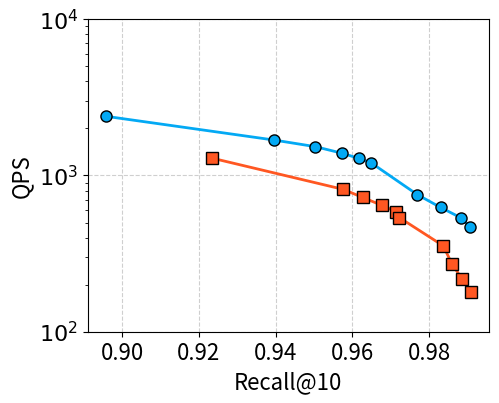

This figure's Python source:
import matplotlib.pyplot as plt
import json
import os
from matplotlib.lines import Line2D

data_hnswlib = """
{"QPS":1290.3226318359375,"RT":0.0007749999640509486,"Recall":0.9235000014305115,"ef_search":30}
{"QPS":814.3322143554688,"RT":0.0012280000373721123,"Recall":0.9577000141143799,"ef_search":60}
{"QPS":723.5889892578125,"RT":0.0013819999294355512,"Recall":0.9627000093460083,"ef_search":70}
{"QPS":643.0868530273438,"RT":0.001554999966174364,"Recall":0.9678000211715698,"ef_search":80}
{"QPS":584.4535522460938,"RT":0.0017109999898821115,"Recall":0.9714999794960022,"ef_search":90}
{"QPS":537.0569458007813,"RT":0.0018619999755173922,"Recall":0.9722999930381775,"ef_search":100}
{"QPS":354.8616027832031,"RT":0.0028180000372231007,"Recall":0.9836999773979187,"ef_search":150}
{"QPS":271.444091796875,"RT":0.003684000112116337,"Recall":0.9860000014305115,"ef_search":200}
{"QPS":216.30975341796875,"RT":0.004623000044375658,"Recall":0.9886999726295471,"ef_search":250}
{"QPS":180.40771484375,"RT":0.005543000064790249,"Recall":0.9908999800682068,"ef_search":300}
"""

data2 = """
{"QPS":2392.344482421875,"RT":0.0004180000105407089,"Recall":0.895799994468689,"ef_search":30}
{"QPS":1686.3406982421875,"RT":0.0005929999751970172,"Recall":0.9395999908447266,"ef_search":60}
{"QPS":1529.052001953125,"RT":0.0006539999740198255,"Recall":0.9503999948501587,"ef_search":70}
{"QPS":1390.8206787109375,"RT":0.0007190000033006072,"Recall":0.9571999907493591,"ef_search":80}
{"QPS":1287.001220703125,"RT":0.0007770000374875963,"Recall":0.9617000222206116,"ef_search":90}
{"QPS":1206.2725830078125,"RT":0.0008289999677799642,"Recall":0.964900016784668,"ef_search":100}
{"QPS":753.0120849609375,"RT":0.0013279999839141965,"Recall":0.9769999980926514,"ef_search":150}
{"QPS":625.0,"RT":0.001600000075995922,"Recall":0.9829999804496765,"ef_search":200}
{"QPS":534.4735107421875,"RT":0.0018710000440478325,"Recall":0.9883999824523926,"ef_search":250}
{"QPS":467.9457092285156,"RT":0.002136999974027276,"Recall":0.9908000230789185,"ef_search":300}
"""

# 将数据解析为列表
data_list1 = [json.loads(line) for line in data_hnswlib.strip().split("\n")]
data_list2 = [json.loads(line) for line in data2.strip().split("\n")]

# 提取数据集 1 的字段
qps_values1 = [item["QPS"] for item in data_list1]
recall_values1 = [item["Recall"] for item in data_list1]

# 提取数据集 2 的字段
qps_values2 = [item["QPS"] for item in data_list2]
recall_values2 = [item["Recall"] for item in data_list2]

# 定义样式
LINE_STYLES = {
    "vsag": {"color": "#03A9F4", "marker": "o"},  # 清新蓝色 + 圆形
    "hnswlib": {"color": "#FF5722", "marker": "s"},  # 清新橙色 + 方形
    "faiss-ivfpqfs": {"color": "red", "marker": ">"},  # 红色 + 三角形
}

# 绘制曲线
plt.figure(figsize=(5, 4), dpi=600)

# 数据集 1 的 QPS vs Recall 曲线
style1 = LINE_STYLES["hnswlib"]
plt.plot(recall_values1, qps_values1,
         label="hnswlib", marker=style1["marker"], color=style1["color"],
         markersize=8, markeredgecolor="black", linewidth=2, zorder=2)

# 数据集 2 的 QPS vs Recall 曲线
style2 = LINE_STYLES["vsag"]
plt.plot(recall_values2, qps_values2,
         label="vsag", marker=style2["marker"], color=style2["color"],
         markersize=8, markeredgecolor="black", linewidth=2, zorder=2)

# 设置图形属性
f_size = 16
plt.xlabel("Recall@10", fontsize=f_size)
plt.ylabel("QPS", fontsize=f_size)
plt.grid(True, linestyle="--", alpha=0.6)  # 添加网格线，使用浅灰色虚线
plt.tight_layout()

# 设置 y 轴为对数刻度，并调整范围使曲线差距更明显
plt.yscale("log")
plt.ylim(10**2, 10**4)  # 调整 QPS 轴范围
plt.yticks([10**2, 10**3, 10**4], ["$10^2$", "$10^3$", "$10^4$"], fontsize=f_size)
plt.xticks(fontsize=f_size)

# 保存图表为 PNG
output_dir = "./fig"
os.makedirs(output_dir, exist_ok=True)
plt.savefig(os.path.join(output_dir, "100m_recall@10.pdf"), format="pdf")

# 显示图形
plt.show()

# 单独绘制图例
def draw_legend(output_dir):
    """
    绘制单独的图例并保存为 PDF 文件。
    """
    # 创建一个新的画布用于绘制图例
    fig, ax = plt.subplots(figsize=(3, 0.1), dpi=600)  # 图例画布大小
    ax.axis("off")  # 关闭坐标轴

    # 创建图例项
    legend_elements = [
        Line2D([0], [0], marker=LINE_STYLES["hnswlib"]["marker"], color="w",
               label="hnswlib", markerfacecolor=LINE_STYLES["hnswlib"]["color"],
               markersize=10, markeredgecolor="black"),
        Line2D([0], [0], marker=LINE_STYLES["vsag"]["marker"], color="w",
               label="vsag", markerfacecolor=LINE_STYLES["vsag"]["color"],
               markersize=10, markeredgecolor="black"),
        Line2D([0], [0], marker=LINE_STYLES["faiss-ivfpqfs"]["marker"], color="w",
               label="faiss-ivfpqfs", markerfacecolor=LINE_STYLES["faiss-ivfpqfs"]["color"],
               markersize=10, markeredgecolor="black"),
    ]

    # 绘制图例
    legend = ax.legend(
        handles=legend_elements,
        loc="center",  # 图例位置
        ncol=3,  # 每排两个图例项
        fontsize=16,  # 字体大小
        frameon=False,  # 不显示边框
        handlelength=1.0,  # 标记长度
        handletextpad=0.3,  # 标记与文本之间的间距
        columnspacing=0.5,  # 列与列之间的间距
        borderpad=0.2  # 内边距（如果有边框）
    )

    # 保存图例为 PDF 文件
    plt.savefig(os.path.join(output_dir, "legend.pdf"), format="pdf", bbox_inches="tight")
    plt.close()  # 关闭图形以释放内存

# 调用绘制图例函数
draw_legend(output_dir)
